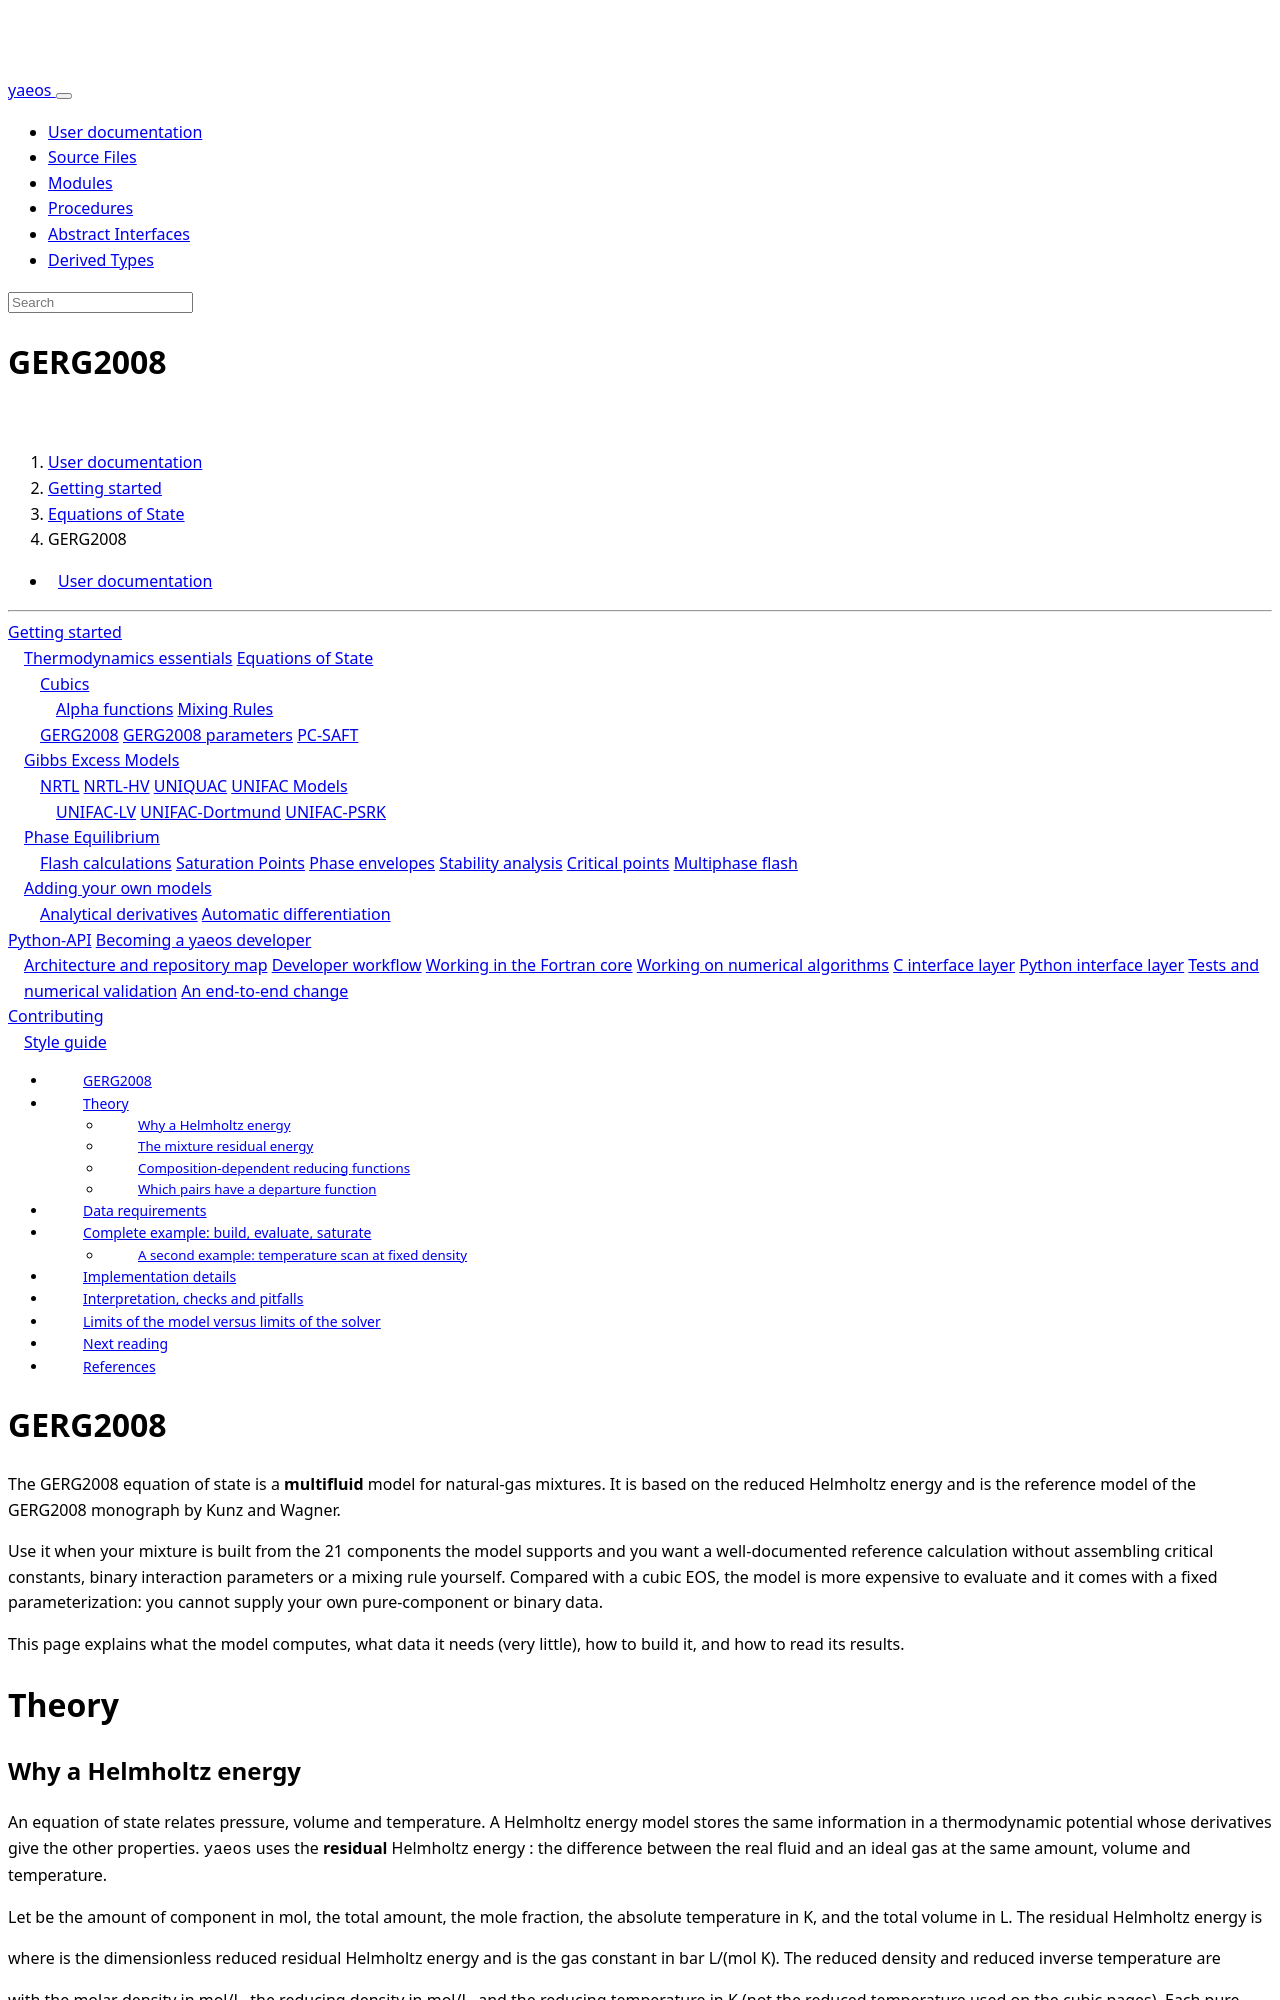

repository: ipqa-research/yaeos · page: page/usage/eos/gerg2008.html · generator: sphinx

---
title: GERG2008
---

[TOC]

# GERG2008

The GERG2008 equation of state is a **multifluid** model for natural-gas
mixtures. It is based on the reduced Helmholtz energy and is the reference model
of the GERG2008 monograph by Kunz and Wagner.

Use it when your mixture is built from the 21 components the model supports and
you want a well-documented reference calculation without assembling critical
constants, binary interaction parameters or a mixing rule yourself. Compared
with a cubic EOS, the model is more expensive to evaluate and it comes with a
fixed parameterization: you cannot supply your own pure-component or binary
data.

This page explains what the model computes, what data it needs (very little),
how to build it, and how to read its results.

# Theory

## Why a Helmholtz energy

An equation of state relates pressure, volume and temperature. A Helmholtz
energy model stores the same information in a thermodynamic potential whose
derivatives give the other properties. `yaeos` uses the **residual** Helmholtz
energy \(A^r\): the difference between the real fluid and an ideal gas at the
same amount, volume and temperature.

Let \(n_i\) be the amount of component \(i\) in mol, \(n=\sum_i n_i\) the total
amount, \(x_i=n_i/n\) the mole fraction, \(T\) the absolute temperature in K,
and \(V\) the total volume in L. The residual Helmholtz energy is

\[
A^r(\mathbf n,V,T)=nRT\,\alpha^r(\delta,\tau,\mathbf x),
\]

where \(\alpha^r\) is the dimensionless reduced residual Helmholtz energy and
\(R\) is the gas constant in bar L/(mol K). The reduced density \(\delta\) and
reduced inverse temperature \(\tau\) are

\[
\delta=\frac{\rho}{\rho_r(\mathbf x)},\qquad \tau=\frac{T_r(\mathbf x)}{T},
\]

with \(\rho=n/V\) the molar density in mol/L, \(\rho_r=1/V_r\) the reducing
density in mol/L, and \(T_r\) the reducing temperature in K (not the reduced
temperature \(T/T_c\) used on the cubic pages). Each pure fluid keeps its own
accurate Helmholtz equation, and the composition-dependent \(\rho_r\) and
\(T_r\) combine them into a mixture: this is the "multifluid" idea.

## The mixture residual energy

The implementation splits the reduced residual energy into a pure-fluid part
and a binary departure part:

\[
\alpha^r(\delta,\tau,\mathbf x)=
\sum_{i=1}^{N_c} x_i\,\alpha^{o,i}_r(\delta,\tau)
+\sum_{i=1}^{N_c-1}\sum_{j=i+1}^{N_c} x_i x_j\,F_{ij}\,\alpha^{ij}_r(\delta,\tau)
\]

where \(N_c\) is the number of components. The \(\alpha^{o,i}_r\) are the
tabulated pure-component residual Helmholtz energies of component \(i\), and
\(\alpha^{ij}_r\) is the departure function of the pair \((i,j)\). The
dimensionless factor \(F_{ij}\) scales a pair's departure function; it is zero
for pairs that have no departure function, in which case the pair contributes
nothing to this sum.
